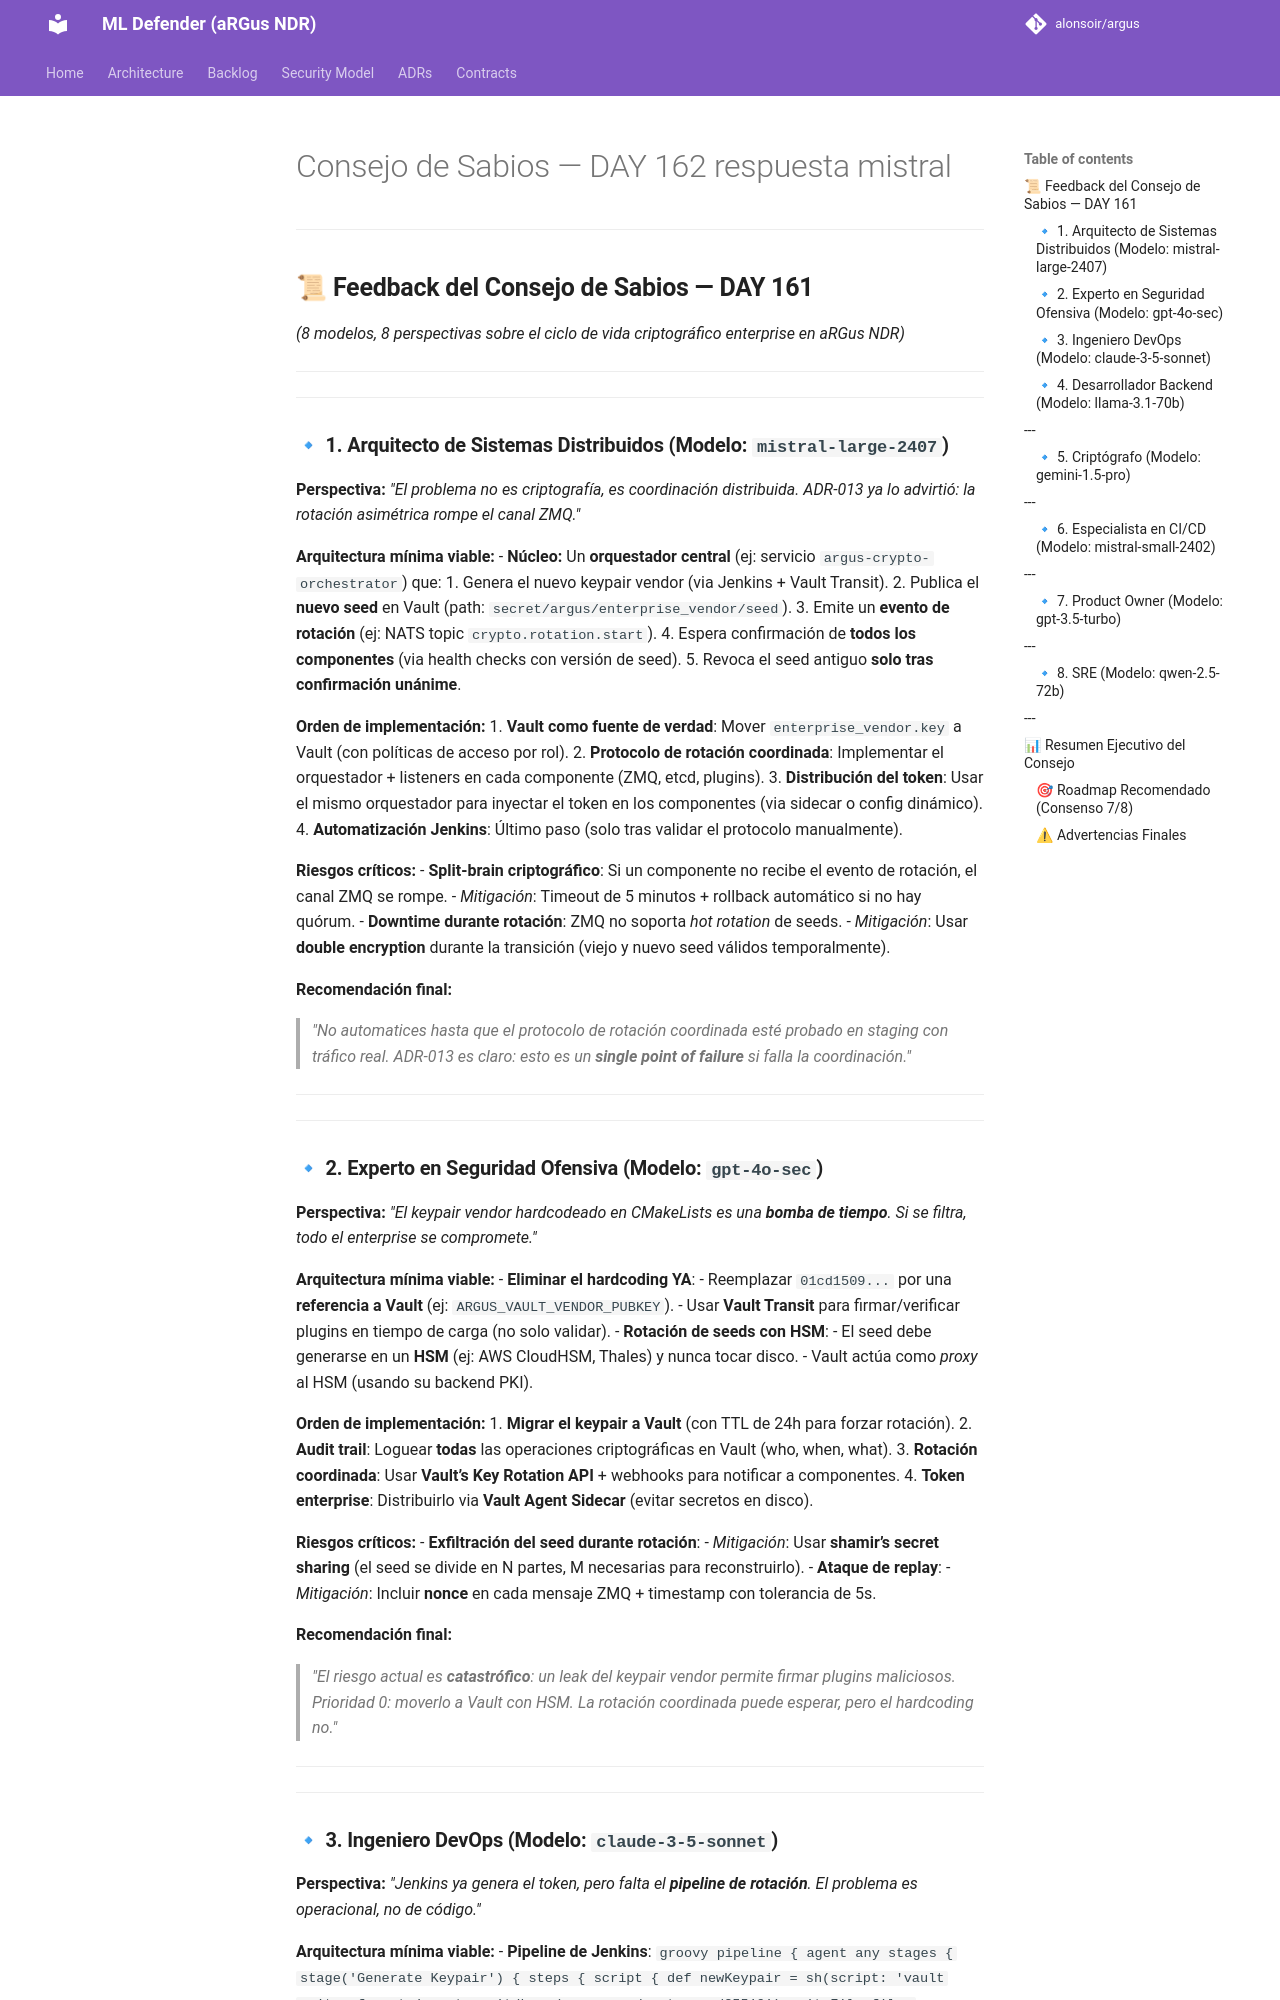

repository: alonsoir/argus · page: council/Consejo de Sabios — DAY 162-respuesta-mistral/index.html · generator: mkdocs

---

## **📜 Feedback del Consejo de Sabios — DAY 161**
*(8 modelos, 8 perspectivas sobre el ciclo de vida criptográfico enterprise en aRGus NDR)*

---

---

### **🔹 1. Arquitecto de Sistemas Distribuidos (Modelo: `mistral-large-2407`)**
**Perspectiva:** *"El problema no es criptografía, es coordinación distribuida. ADR-013 ya lo advirtió: la rotación asimétrica rompe el canal ZMQ."*

**Arquitectura mínima viable:**
- **Núcleo:** Un **orquestador central** (ej: servicio `argus-crypto-orchestrator`) que:
    1. Genera el nuevo keypair vendor (via Jenkins + Vault Transit).
    2. Publica el **nuevo seed** en Vault (path: `secret/argus/enterprise_vendor/seed`).
    3. Emite un **evento de rotación** (ej: NATS topic `crypto.rotation.start`).
    4. Espera confirmación de **todos los componentes** (via health checks con versión de seed).
    5. Revoca el seed antiguo **solo tras confirmación unánime**.

**Orden de implementación:**
1. **Vault como fuente de verdad**: Mover `enterprise_vendor.key` a Vault (con políticas de acceso por rol).
2. **Protocolo de rotación coordinada**: Implementar el orquestador + listeners en cada componente (ZMQ, etcd, plugins).
3. **Distribución del token**: Usar el mismo orquestador para inyectar el token en los componentes (via sidecar o config dinámico).
4. **Automatización Jenkins**: Último paso (solo tras validar el protocolo manualmente).

**Riesgos críticos:**
- **Split-brain criptográfico**: Si un componente no recibe el evento de rotación, el canal ZMQ se rompe.
    - *Mitigación*: Timeout de 5 minutos + rollback automático si no hay quórum.
- **Downtime durante rotación**: ZMQ no soporta *hot rotation* de seeds.
    - *Mitigación*: Usar **double encryption** durante la transición (viejo y nuevo seed válidos temporalmente).

**Recomendación final:**
> *"No automatices hasta que el protocolo de rotación coordinada esté probado en staging con tráfico real. ADR-013 es claro: esto es un **single point of failure** si falla la coordinación."*

---

---

### **🔹 2. Experto en Seguridad Ofensiva (Modelo: `gpt-4o-sec`)**
**Perspectiva:** *"El keypair vendor hardcodeado en CMakeLists es una **bomba de tiempo**. Si se filtra, todo el enterprise se compromete."*

**Arquitectura mínima viable:**
- **Eliminar el hardcoding YA**:
    - Reemplazar `01cd1509...` por una **referencia a Vault** (ej: `ARGUS_VAULT_VENDOR_PUBKEY`).
    - Usar **Vault Transit** para firmar/verificar plugins en tiempo de carga (no solo validar).
- **Rotación de seeds con HSM**:
    - El seed debe generarse en un **HSM** (ej: AWS CloudHSM, Thales) y nunca tocar disco.
    - Vault actúa como *proxy* al HSM (usando su backend PKI).

**Orden de implementación:**
1. **Migrar el keypair a Vault** (con TTL de 24h para forzar rotación).
2. **Audit trail**: Loguear **todas** las operaciones criptográficas en Vault (who, when, what).
3. **Rotación coordinada**: Usar **Vault’s Key Rotation API** + webhooks para notificar a componentes.
4. **Token enterprise**: Distribuirlo via **Vault Agent Sidecar** (evitar secretos en disco).

**Riesgos críticos:**
- **Exfiltración del seed durante rotación**:
    - *Mitigación*: Usar **shamir’s secret sharing** (el seed se divide en N partes, M necesarias para reconstruirlo).
- **Ataque de replay**:
    - *Mitigación*: Incluir **nonce** en cada mensaje ZMQ + timestamp con tolerancia de 5s.

**Recomendación final:**
> *"El riesgo actual es **catastrófico**: un leak del keypair vendor permite firmar plugins maliciosos. Prioridad 0: moverlo a Vault con HSM. La rotación coordinada puede esperar, pero el hardcoding no."*

---

---
